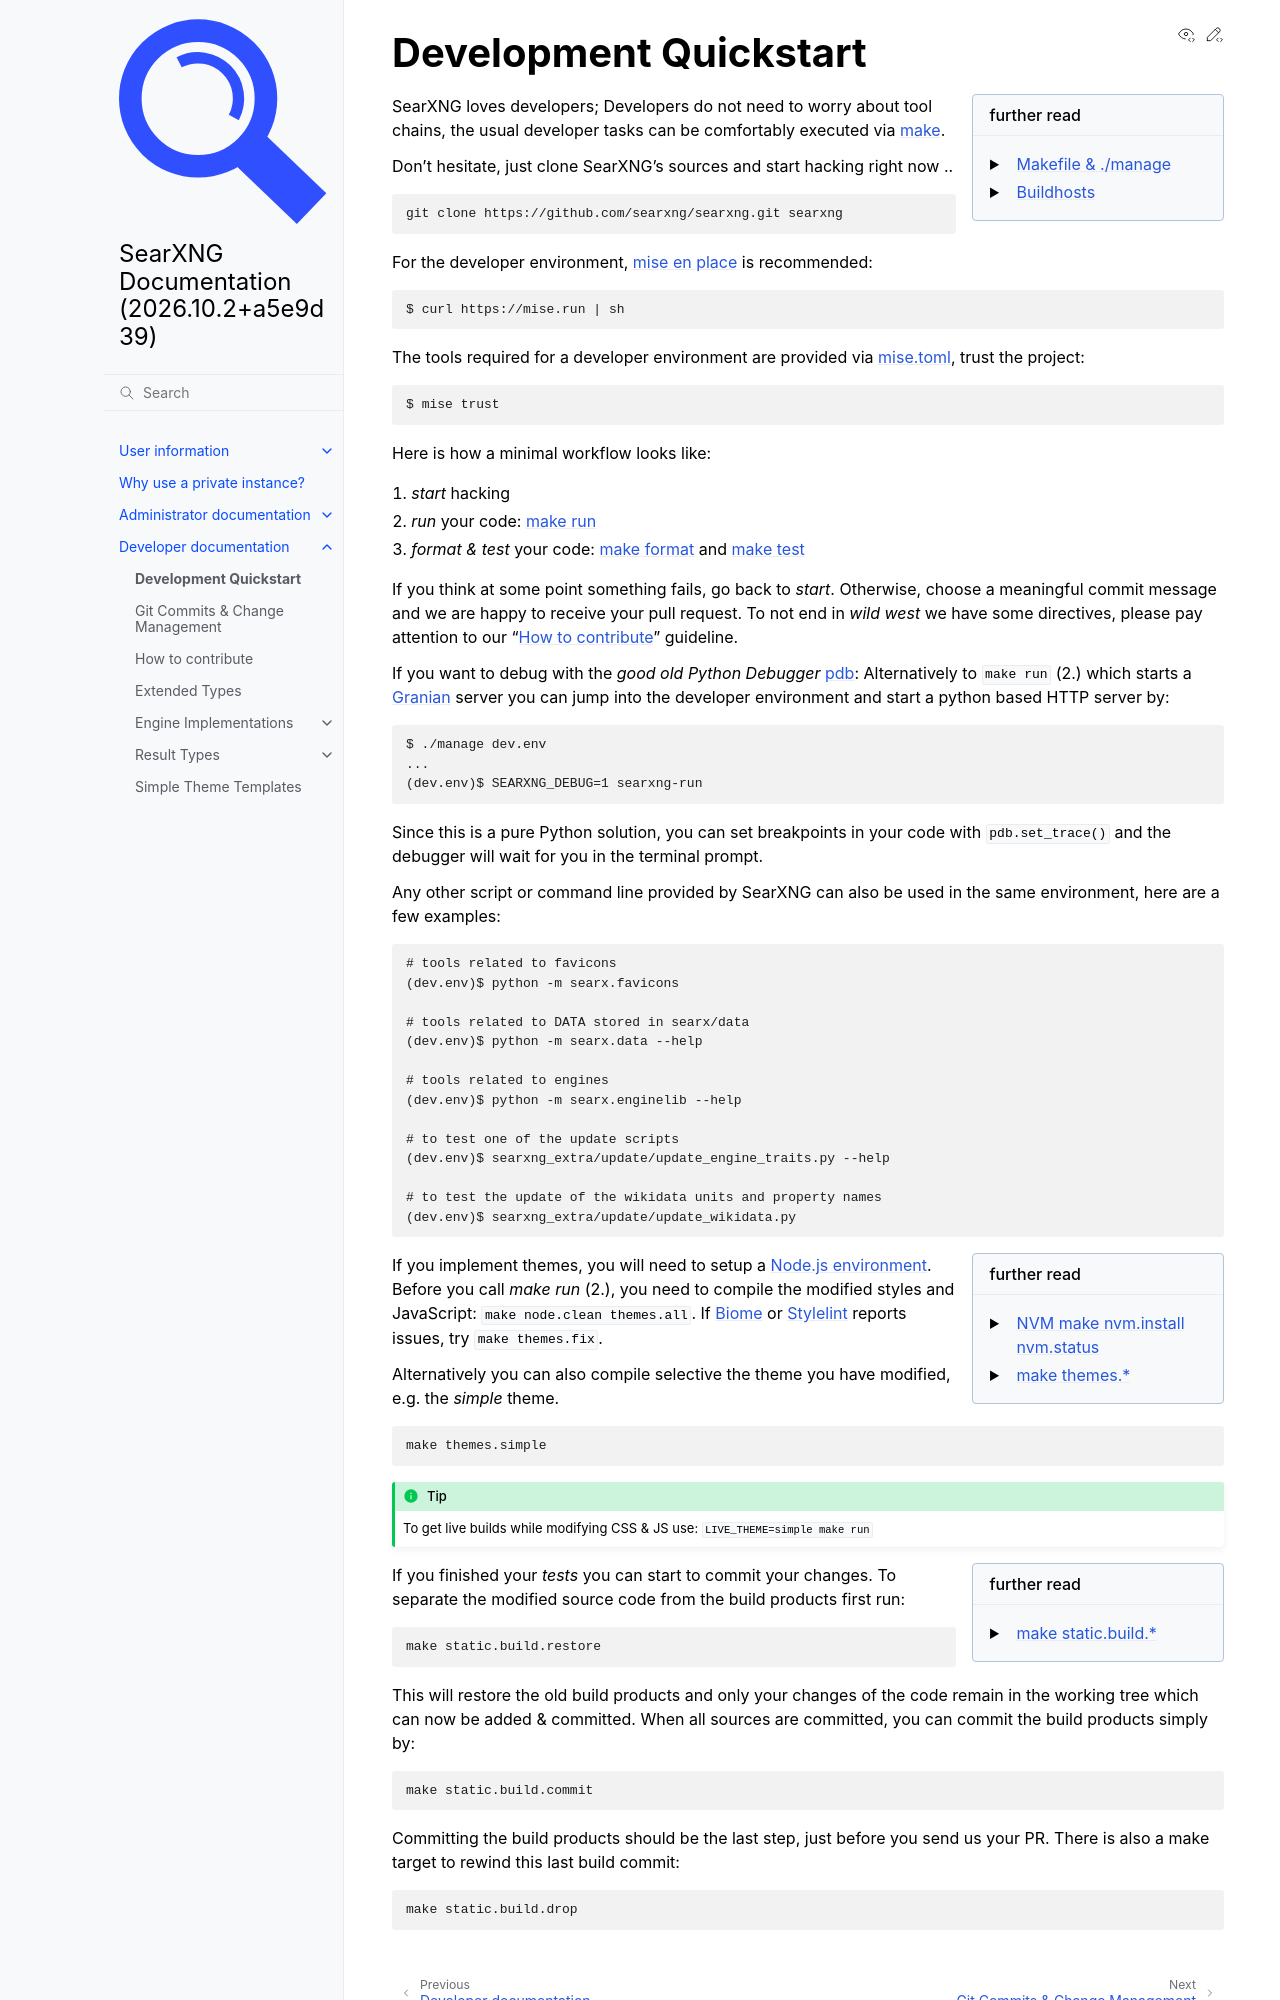

repository: Quad4-Software/void-search · page: dev/quickstart.html · generator: sphinx

.. _devquickstart:

======================
Development Quickstart
======================

.. _npm: https://www.npmjs.com/
.. _Node.js: https://nodejs.org/
.. _Biome: https://biomejs.dev/
.. _Stylelint: https://stylelint.io/

.. sidebar:: further read

   - :ref:`makefile`
   - :ref:`buildhosts`

SearXNG loves developers; Developers do not need to worry about tool chains, the
usual developer tasks can be comfortably executed via :ref:`make <makefile>`.

Don't hesitate, just clone SearXNG's sources and start hacking right now ..

.. code:: bash

    git clone https://github.com/searxng/searxng.git searxng

For the developer environment, `mise en place`_ is recommended:

.. code:: sh

   $ curl https://mise.run | sh

The tools required for a developer environment are provided via `mise.toml`_,
trust the project:

.. code:: sh

   $ mise trust

.. _mise.toml:
    https://github.com/searxng/searxng/blob/master/mise.toml
.. _mise en place:
    https://mise.jdx.dev/getting-started.html

Here is how a minimal workflow looks like:

1. *start* hacking
2. *run* your code: :ref:`make run`
3. *format & test* your code: :ref:`make format` and :ref:`make test`

If you think at some point something fails, go back to *start*.  Otherwise,
choose a meaningful commit message and we are happy to receive your pull
request. To not end in *wild west* we have some directives, please pay attention
to our ":ref:`how to contribute`" guideline.

.. _pdb: https://docs.python.org/3/library/pdb.html#module-pdb

If you want to debug with the *good old Python Debugger* pdb_: Alternatively to
``make run`` (2.) which starts a :ref:`searxng granian` server you can jump
into the developer environment and start a python based HTTP server by::

    $ ./manage dev.env
    ...
    (dev.env)$ SEARXNG_DEBUG=1 searxng-run

Since this is a pure Python solution, you can set breakpoints in your code with
``pdb.set_trace()`` and the debugger will wait for you in the terminal prompt.

Any other script or command line provided by SearXNG can also be used in the
same environment, here are a few examples::

    # tools related to favicons
    (dev.env)$ python -m searx.favicons

    # tools related to DATA stored in searx/data
    (dev.env)$ python -m searx.data --help

    # tools related to engines
    (dev.env)$ python -m searx.enginelib --help

    # to test one of the update scripts
    (dev.env)$ searxng_extra/update/update_engine_traits.py --help

    # to test the update of the wikidata units and property names
    (dev.env)$ searxng_extra/update/update_wikidata.py


.. sidebar:: further read

   - :ref:`make nvm`
   - :ref:`make themes`

If you implement themes, you will need to setup a :ref:`Node.js environment
<make node.env>`.  Before you call *make run* (2.), you need to compile the
modified styles and JavaScript: ``make node.clean themes.all``.  If Biome_
or Stylelint_ reports issues, try ``make themes.fix``.

Alternatively you can also compile selective the theme you have modified,
e.g. the *simple* theme.

.. code:: bash

   make themes.simple

.. tip::

   To get live builds while modifying CSS & JS use: ``LIVE_THEME=simple make run``

.. sidebar:: further read

   - :ref:`make static.build`

If you finished your *tests* you can start to commit your changes.  To separate
the modified source code from the build products first run:

.. code:: bash

   make static.build.restore

This will restore the old build products and only your changes of the code
remain in the working tree which can now be added & committed.  When all sources
are committed, you can commit the build products simply by:

.. code:: bash

   make static.build.commit
